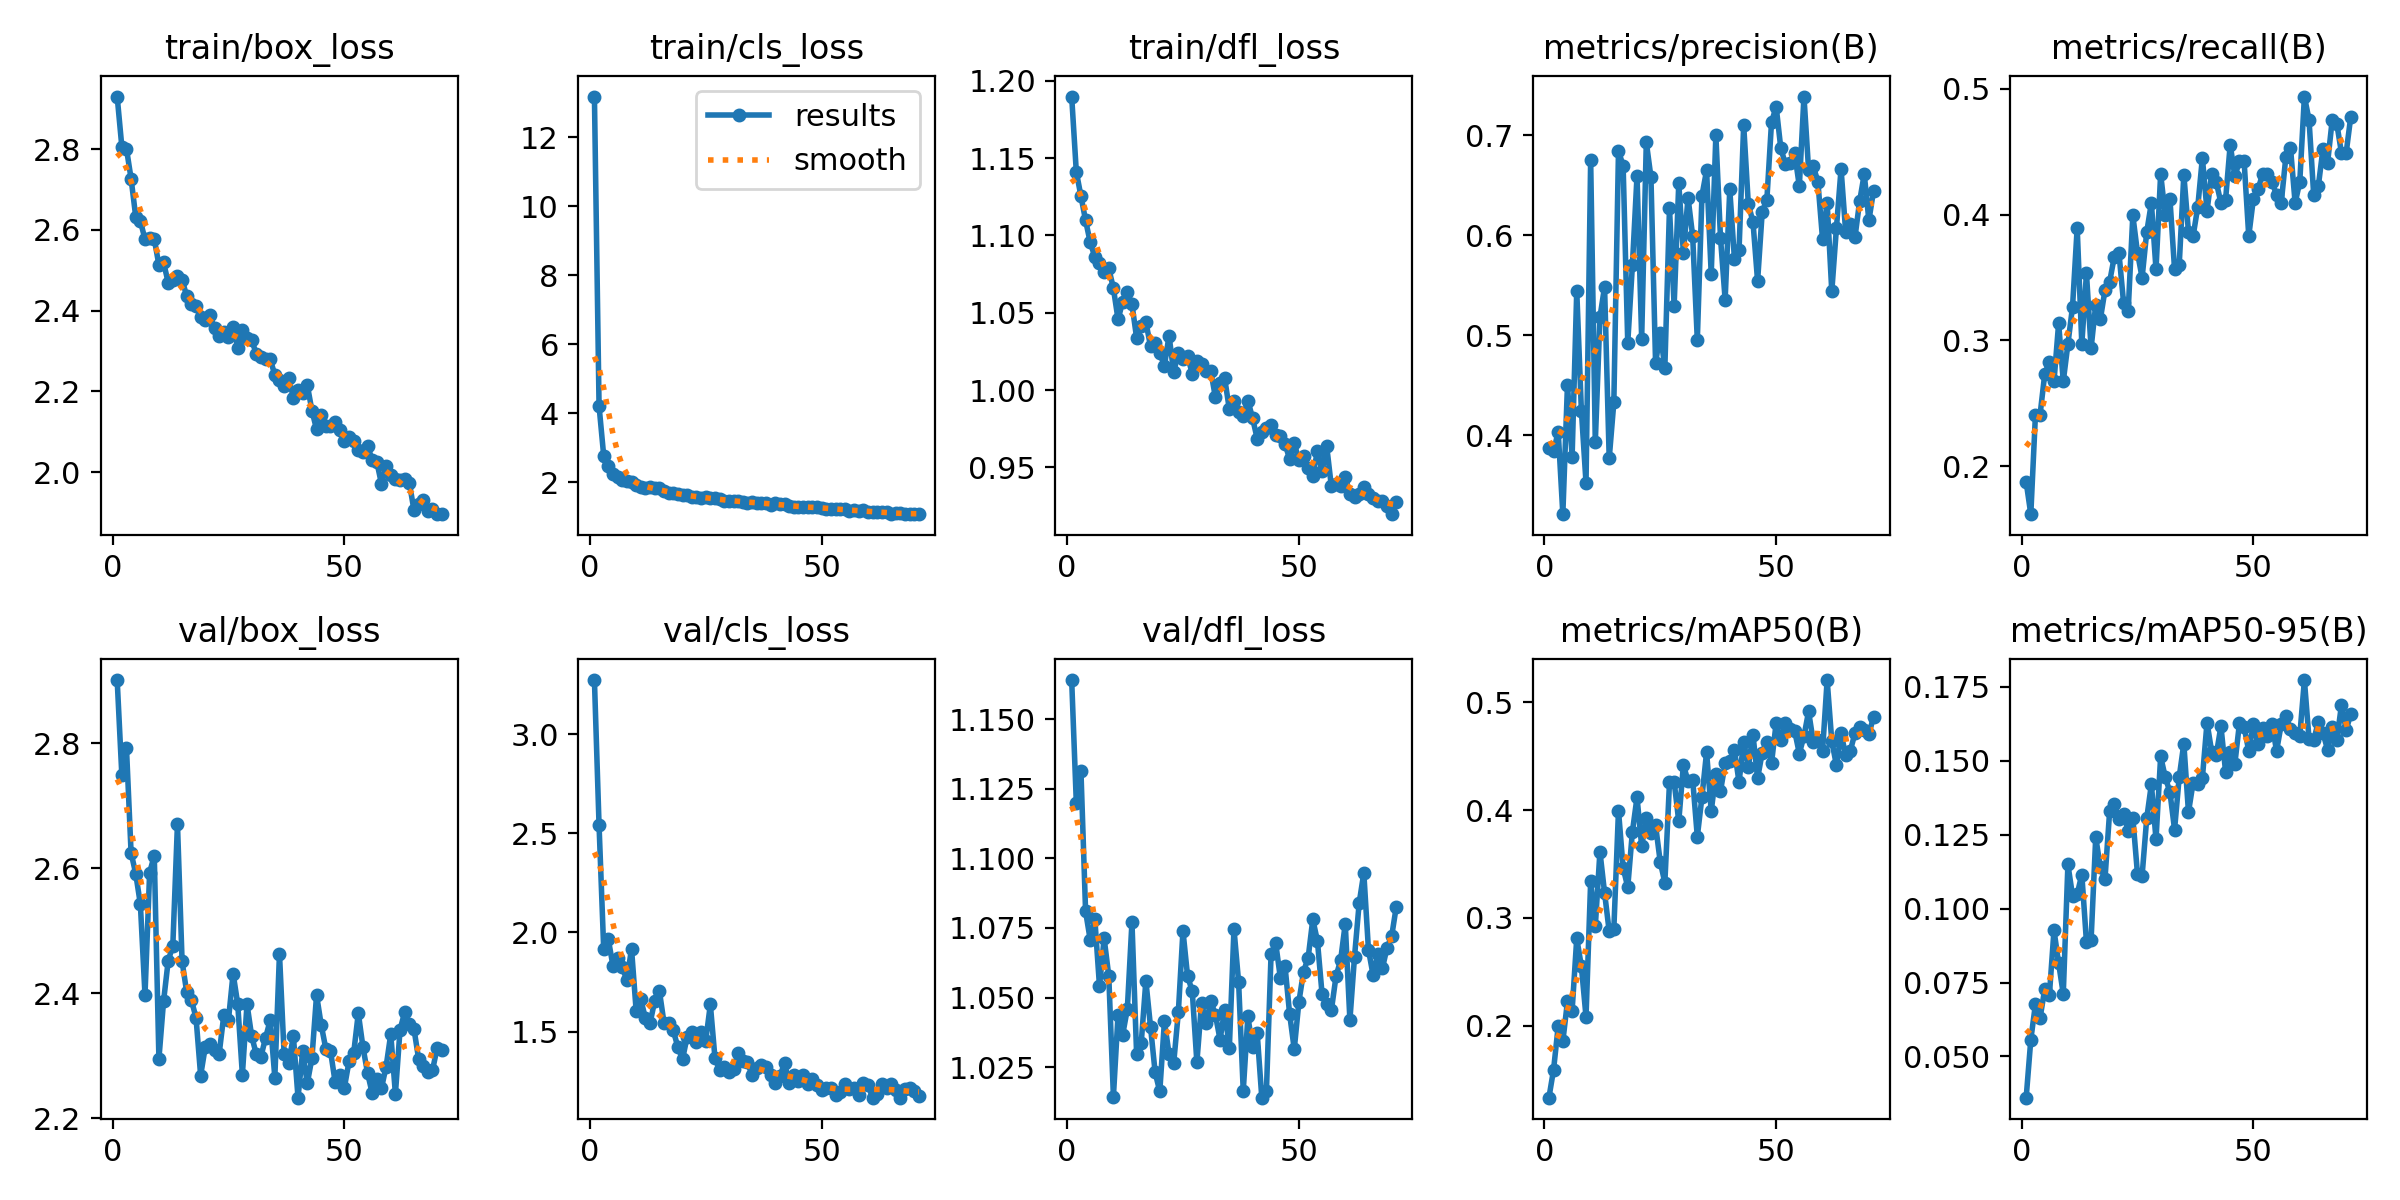

Data behind this chart, as committed beside it:
epoch, time, train/box_loss, train/cls_loss, train/dfl_loss, metrics/precision(B), metrics/recall(B), metrics/mAP50(B), metrics/mAP50-95(B), val/box_loss, val/cls_loss, val/dfl_loss, lr/pg0, lr/pg1, lr/pg2
1, 71.06, 2.93, 13.18, 1.19, 0.3867, 0.1873, 0.1332, 0.03605, 2.901, 3.274, 1.164, 0.0006642, 0.0006642, 0.0006642
2, 139.2, 2.807, 4.212, 1.141, 0.3837, 0.1617, 0.1591, 0.05568, 2.75, 2.54, 1.12, 0.001318, 0.001318, 0.001318
3, 204.7, 2.802, 2.773, 1.125, 0.4033, 0.2409, 0.1995, 0.06773, 2.793, 1.917, 1.131, 0.001958, 0.001958, 0.001958
4, 268.9, 2.727, 2.462, 1.11, 0.3209, 0.2409, 0.1854, 0.06303, 2.624, 1.965, 1.081, 0.001941, 0.001941, 0.001941
5, 337.1, 2.633, 2.236, 1.096, 0.4503, 0.273, 0.2226, 0.07277, 2.591, 1.831, 1.071, 0.001921, 0.001921, 0.001921
6, 400.4, 2.622, 2.17, 1.086, 0.3782, 0.2831, 0.2138, 0.07067, 2.542, 1.869, 1.078, 0.001901, 0.001901, 0.001901
7, 463.7, 2.577, 2.063, 1.082, 0.5442, 0.2673, 0.281, 0.0927, 2.397, 1.824, 1.054, 0.001881, 0.001881, 0.001881
8, 526.6, 2.581, 2.034, 1.076, 0.4245, 0.3135, 0.255, 0.08153, 2.593, 1.76, 1.071, 0.001861, 0.001861, 0.001861
9, 594.6, 2.578, 2.009, 1.079, 0.3522, 0.2673, 0.2082, 0.07115, 2.62, 1.918, 1.058, 0.001842, 0.001842, 0.001842
10, 658.6, 2.513, 1.923, 1.066, 0.675, 0.297, 0.3338, 0.1149, 2.295, 1.605, 1.014, 0.001822, 0.001822, 0.001822
11, 723.3, 2.52, 1.857, 1.046, 0.3928, 0.3267, 0.292, 0.1044, 2.387, 1.662, 1.044, 0.001802, 0.001802, 0.001802
12, 786.5, 2.47, 1.825, 1.057, 0.5176, 0.3894, 0.3614, 0.1049, 2.452, 1.567, 1.037, 0.001782, 0.001782, 0.001782
13, 856, 2.477, 1.861, 1.063, 0.5483, 0.297, 0.3233, 0.1115, 2.476, 1.543, 1.046, 0.001762, 0.001762, 0.001762
14, 917.9, 2.486, 1.83, 1.056, 0.3767, 0.3531, 0.2874, 0.08874, 2.671, 1.654, 1.077, 0.001743, 0.001743, 0.001743
15, 981.1, 2.477, 1.831, 1.034, 0.4327, 0.2937, 0.2895, 0.08946, 2.451, 1.706, 1.03, 0.001723, 0.001723, 0.001723
16, 1044, 2.435, 1.76, 1.042, 0.6839, 0.3284, 0.3995, 0.1241, 2.401, 1.545, 1.034, 0.001703, 0.001703, 0.001703
17, 1105, 2.418, 1.689, 1.044, 0.6695, 0.3168, 0.3465, 0.1139, 2.389, 1.545, 1.056, 0.001683, 0.001683, 0.001683
18, 1166, 2.411, 1.681, 1.028, 0.4922, 0.3399, 0.3285, 0.1102, 2.361, 1.506, 1.04, 0.001663, 0.001663, 0.001663
19, 1226, 2.384, 1.658, 1.031, 0.5697, 0.3465, 0.3798, 0.1329, 2.268, 1.421, 1.023, 0.001644, 0.001644, 0.001644
20, 1295, 2.377, 1.644, 1.024, 0.6594, 0.3663, 0.4119, 0.1355, 2.314, 1.36, 1.016, 0.001624, 0.001624, 0.001624
21, 1355, 2.389, 1.626, 1.016, 0.4963, 0.3696, 0.3664, 0.1304, 2.318, 1.475, 1.041, 0.001604, 0.001604, 0.001604
22, 1415, 2.356, 1.581, 1.035, 0.6928, 0.33, 0.3927, 0.1319, 2.309, 1.499, 1.03, 0.001584, 0.001584, 0.001584
23, 1475, 2.337, 1.585, 1.012, 0.658, 0.3234, 0.3785, 0.1262, 2.303, 1.446, 1.026, 0.001564, 0.001564, 0.001564
24, 1540, 2.347, 1.544, 1.024, 0.4718, 0.3993, 0.3858, 0.1308, 2.365, 1.497, 1.045, 0.001545, 0.001545, 0.001545
25, 1602, 2.334, 1.565, 1.02, 0.5024, 0.3696, 0.352, 0.1118, 2.357, 1.454, 1.074, 0.001525, 0.001525, 0.001525
26, 1668, 2.361, 1.549, 1.022, 0.4675, 0.3498, 0.3326, 0.1112, 2.431, 1.637, 1.058, 0.001505, 0.001505, 0.001505
27, 1730, 2.309, 1.54, 1.011, 0.6269, 0.3861, 0.4256, 0.1306, 2.382, 1.365, 1.052, 0.001485, 0.001485, 0.001485
28, 1792, 2.352, 1.512, 1.019, 0.5292, 0.4092, 0.4263, 0.1421, 2.269, 1.306, 1.027, 0.001465, 0.001465, 0.001465
29, 1855, 2.333, 1.473, 1.017, 0.6517, 0.3564, 0.3896, 0.1234, 2.382, 1.321, 1.048, 0.001446, 0.001446, 0.001446
30, 1917, 2.327, 1.456, 1.012, 0.5823, 0.4323, 0.4417, 0.1515, 2.331, 1.298, 1.041, 0.001426, 0.001426, 0.001426
31, 1979, 2.293, 1.456, 1.012, 0.6374, 0.3993, 0.4269, 0.1444, 2.302, 1.313, 1.049, 0.001406, 0.001406, 0.001406
32, 2042, 2.285, 1.473, 0.9952, 0.599, 0.4125, 0.4283, 0.1394, 2.298, 1.393, 1.044, 0.001386, 0.001386, 0.001386
33, 2103, 2.28, 1.434, 1.004, 0.495, 0.3564, 0.3753, 0.1268, 2.328, 1.352, 1.035, 0.001366, 0.001366, 0.001366
34, 2165, 2.279, 1.415, 1.008, 0.6394, 0.3597, 0.4121, 0.1445, 2.357, 1.345, 1.046, 0.001347, 0.001347, 0.001347
35, 2227, 2.241, 1.441, 0.9876, 0.6646, 0.4317, 0.4537, 0.1558, 2.265, 1.279, 1.032, 0.001327, 0.001327, 0.001327
36, 2289, 2.228, 1.389, 0.9929, 0.5609, 0.3861, 0.3991, 0.1326, 2.463, 1.317, 1.075, 0.001307, 0.001307, 0.001307
37, 2350, 2.213, 1.393, 0.9858, 0.6997, 0.3828, 0.4334, 0.1426, 2.302, 1.33, 1.056, 0.001287, 0.001287, 0.001287
38, 2412, 2.233, 1.406, 0.9831, 0.5973, 0.4059, 0.4175, 0.1421, 2.289, 1.319, 1.016, 0.001267, 0.001267, 0.001267
39, 2473, 2.185, 1.348, 0.9932, 0.5354, 0.445, 0.4433, 0.1442, 2.331, 1.279, 1.043, 0.001248, 0.001248, 0.001248
40, 2536, 2.203, 1.397, 0.982, 0.6456, 0.4029, 0.4452, 0.163, 2.233, 1.241, 1.032, 0.001228, 0.001228, 0.001228
41, 2598, 2.195, 1.362, 0.9686, 0.5765, 0.4323, 0.4557, 0.1532, 2.307, 1.273, 1.037, 0.001208, 0.001208, 0.001208
42, 2660, 2.216, 1.364, 0.9727, 0.5852, 0.4257, 0.4259, 0.1522, 2.256, 1.341, 1.014, 0.001188, 0.001188, 0.001188
43, 2723, 2.152, 1.322, 0.9753, 0.7101, 0.4092, 0.4634, 0.1617, 2.296, 1.241, 1.017, 0.001168, 0.001168, 0.001168
44, 2784, 2.106, 1.281, 0.9775, 0.6308, 0.4117, 0.4403, 0.1464, 2.397, 1.283, 1.066, 0.001149, 0.001149, 0.001149
45, 2843, 2.141, 1.282, 0.9708, 0.6134, 0.4556, 0.47, 0.1529, 2.349, 1.251, 1.07, 0.001129, 0.001129, 0.001129
46, 2904, 2.114, 1.282, 0.97, 0.5539, 0.4304, 0.4295, 0.149, 2.311, 1.282, 1.057, 0.001109, 0.001109, 0.001109
47, 2965, 2.115, 1.277, 0.9653, 0.6234, 0.4424, 0.4533, 0.1628, 2.308, 1.237, 1.061, 0.001089, 0.001089, 0.001089
48, 3027, 2.125, 1.3, 0.9553, 0.6353, 0.4422, 0.4635, 0.1615, 2.258, 1.26, 1.044, 0.001069, 0.001069, 0.001069
49, 3088, 2.103, 1.288, 0.9656, 0.7126, 0.3828, 0.4434, 0.1533, 2.269, 1.228, 1.031, 0.00105, 0.00105, 0.00105
50, 3153, 2.078, 1.263, 0.9547, 0.7285, 0.4125, 0.4806, 0.1624, 2.249, 1.206, 1.048, 0.00103, 0.00103, 0.00103
51, 3213, 2.088, 1.234, 0.9572, 0.687, 0.4201, 0.4649, 0.1558, 2.291, 1.217, 1.059, 0.00101, 0.00101, 0.00101
52, 3274, 2.076, 1.227, 0.9496, 0.671, 0.4323, 0.4807, 0.161, 2.304, 1.214, 1.064, 0.0009902, 0.0009902, 0.0009902
53, 3334, 2.054, 1.236, 0.9445, 0.6719, 0.4323, 0.4755, 0.1583, 2.368, 1.18, 1.078, 0.0009704, 0.0009704, 0.0009704
54, 3395, 2.049, 1.232, 0.9607, 0.6816, 0.4257, 0.4733, 0.1626, 2.314, 1.196, 1.07, 0.0009506, 0.0009506, 0.0009506
55, 3455, 2.064, 1.216, 0.9478, 0.6489, 0.4158, 0.4524, 0.1533, 2.272, 1.233, 1.051, 0.0009308, 0.0009308, 0.0009308
56, 3519, 2.031, 1.168, 0.9636, 0.7385, 0.4092, 0.4686, 0.1623, 2.24, 1.209, 1.048, 0.000911, 0.000911, 0.000911
57, 3580, 2.025, 1.2, 0.9377, 0.6652, 0.4458, 0.4915, 0.165, 2.263, 1.213, 1.045, 0.0008912, 0.0008912, 0.0008912
58, 3643, 1.971, 1.159, 0.9389, 0.6687, 0.453, 0.4634, 0.1608, 2.248, 1.178, 1.058, 0.0008714, 0.0008714, 0.0008714
59, 3705, 2.015, 1.195, 0.9382, 0.6535, 0.4092, 0.4652, 0.1594, 2.283, 1.24, 1.063, 0.0008516, 0.0008516, 0.0008516
60, 3766, 1.993, 1.143, 0.9439, 0.5964, 0.4257, 0.4544, 0.1584, 2.334, 1.229, 1.077, 0.0008318, 0.0008318, 0.0008318
... 11 more rows
